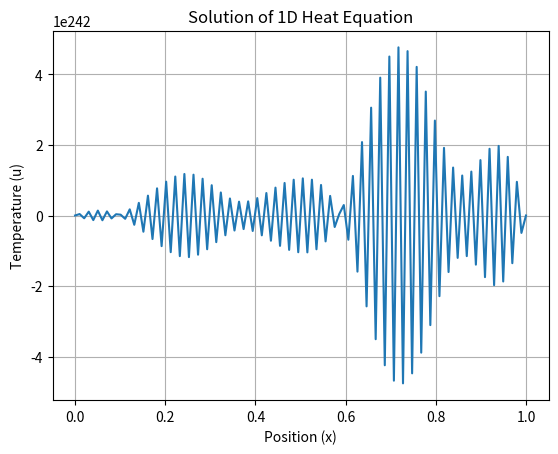

The script that saved this image:
#!/usr/bin/env python3
"""
    Used to generate synthetic data as an example.
"""
import argparse
from typing import Any
import json
import numpy as np
import matplotlib.pyplot as plt


def main(alpha: float, L:float, T_final:float, Nx:int, Nt:int) -> dict[str, Any]:
    """ Generate synthetic data to emulate an actual simulation or complex
            calculation.

        As a side-effect it will save a plot to the current working directory with
        the name `solution.png`.

        :param alpha: thermal diffusivity
        :param L: domain length
        :param T_final: final time
        :param Nx: number of spatial grid points
        :param Nt: number of time steps
        :returns: x, y, where x is the steps and u the corresponding values
        """
    # Discretization
    dx = L / (Nx - 1)
    dt = T_final / Nt
    r = alpha * dt / (dx ** 2)

    # # Check stability condition for explicit method
    if r > 0.5:
        print("Warning: Stability condition r <= 0.5 is not met. "
              "Results may be inaccurate.")

    # Initialize solution array
    u = np.zeros(Nx)

    # Initial condition (e.g., a sine wave)
    x = np.linspace(0, L, Nx)
    u = np.sin(np.pi * x)

    # Boundary conditions (Dirichlet, e.g., u(0,t) = 0, u(L,t) = 0) These are
    # already handled by the initial setup of u=0 at boundaries if the
    # initial condition is 0 there. If non-zero, they would be set within the
    # time loop.

    # Time evolution
    for n in range(Nt):
        u_new = np.copy(u)  # Create a copy for updating
        for i in range(1, Nx - 1):
            u_new[i] = u[i] + r * (u[i + 1] - 2 * u[i] + u[i - 1])
        u = u_new

    # Plotting the result
    plt.plot(x, u)
    plt.xlabel("Position (x)")
    plt.ylabel("Temperature (u)")
    plt.title("Solution of 1D Heat Equation")
    plt.grid(True)
    plt.savefig("solution.png")

    return {'x': x.tolist(), 'u': u.tolist()}



if __name__ == '__main__':
    parser = argparse.ArgumentParser(description='Generate synthetic data to '
                                                 'emulate an actual simulation or complex')
    parser.add_argument('--alpha', type=float, default=1.0,)
    parser.add_argument('--L', type=float, default=1.0,)
    parser.add_argument('--T_final', type=float, default=1.0,)
    parser.add_argument('--Nx', type=int, default=100,)
    parser.add_argument('--Nt', type=int, default=100,)

    args = parser.parse_args()

    data = main(args.alpha, args.L, args.T_final, args.Nx, args.Nt)

    with open('solution.json', 'w') as f:
        json.dump(data, f)
